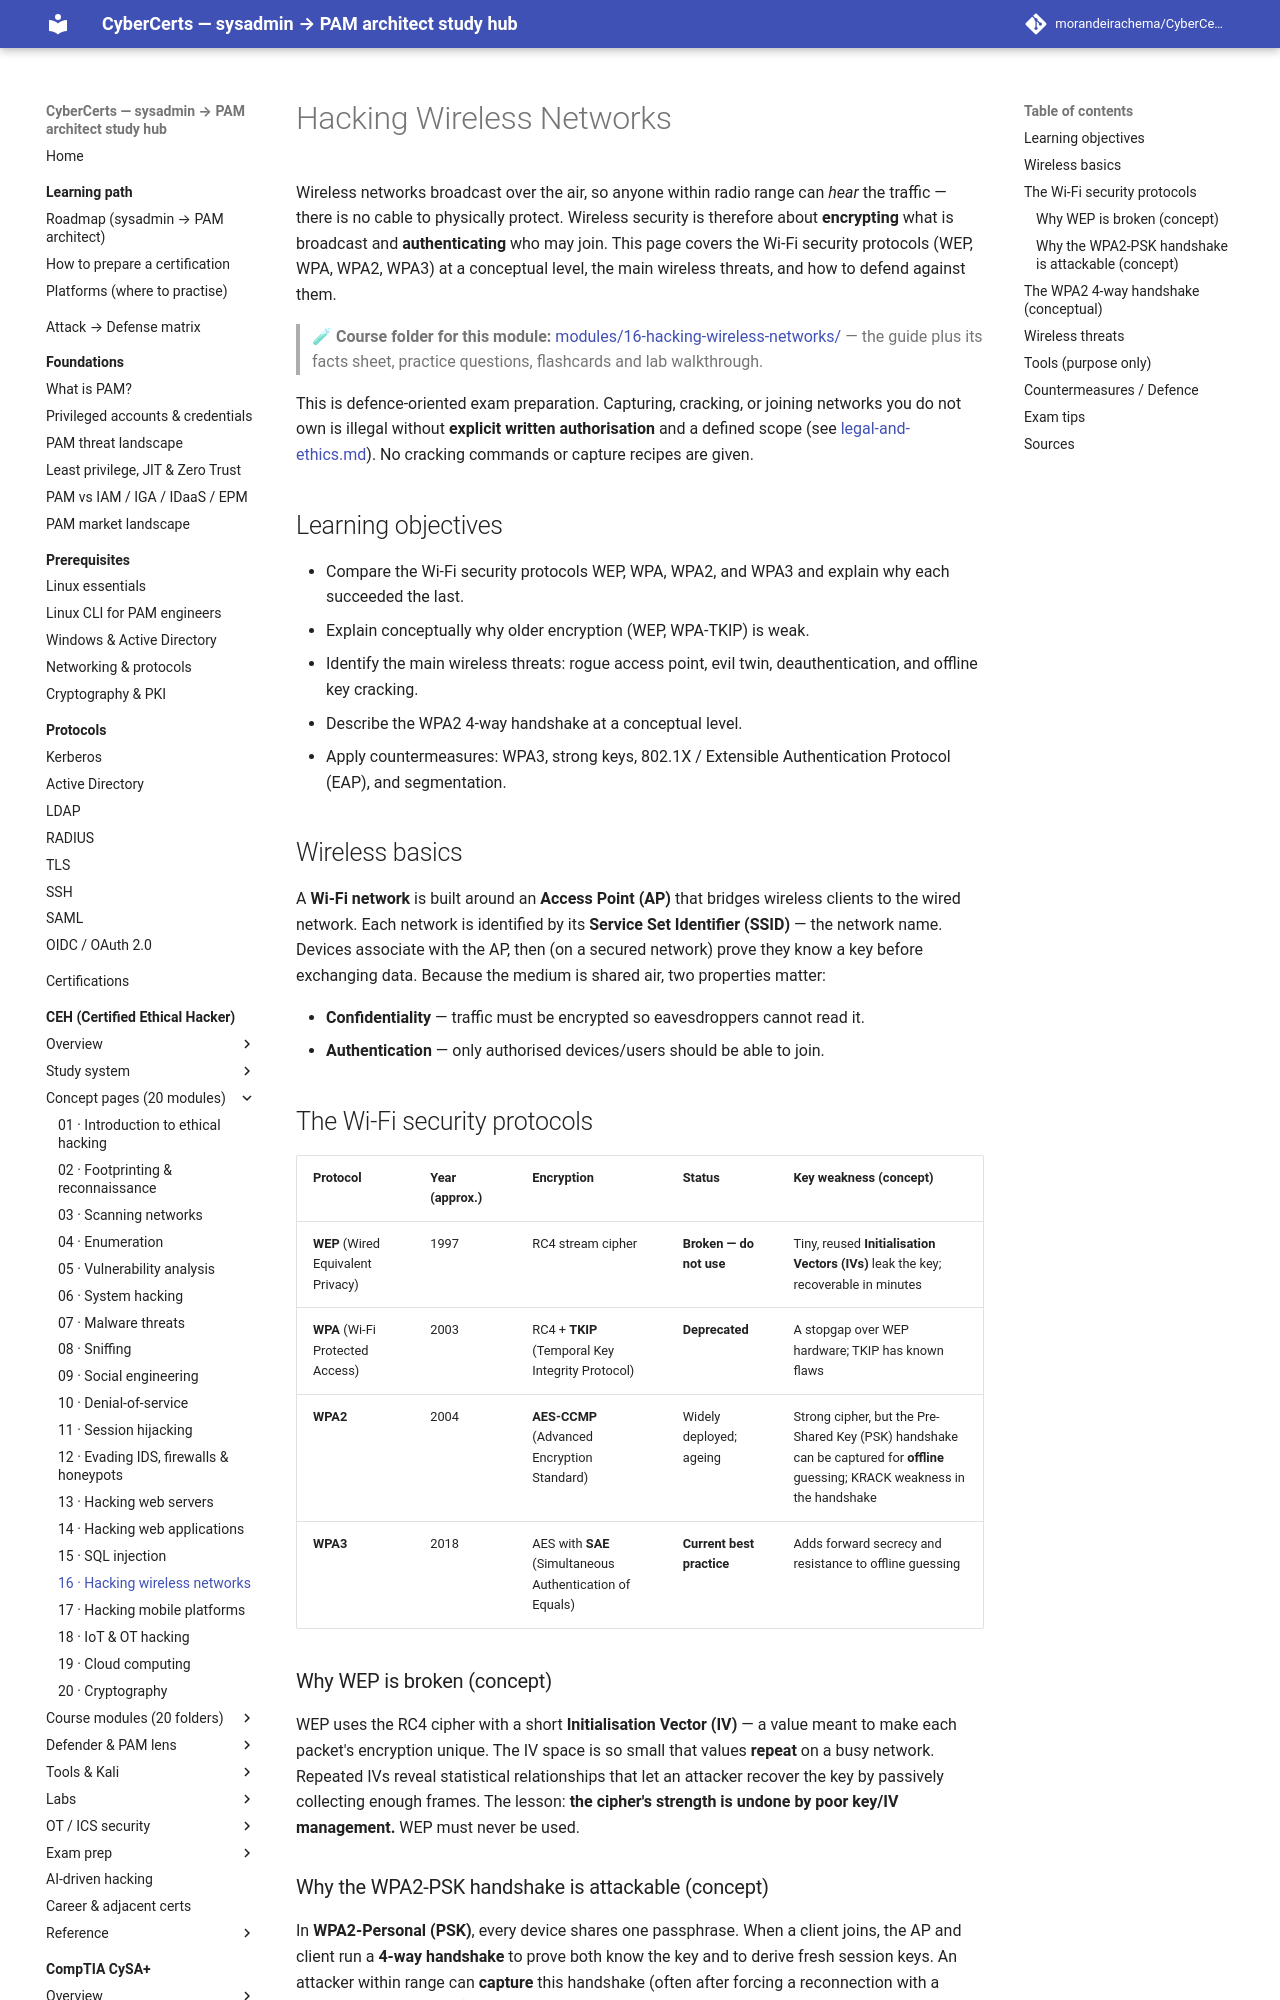

repository: morandeirachema/CyberCerts · page: certs/ceh/domains/16-hacking-wireless-networks/index.html · generator: mkdocs

# Hacking Wireless Networks

Wireless networks broadcast over the air, so anyone within radio range can *hear* the traffic — there is no cable to physically protect. Wireless security is therefore about **encrypting** what is broadcast and **authenticating** who may join. This page covers the Wi-Fi security protocols (WEP, WPA, WPA2, WPA3) at a conceptual level, the main wireless threats, and how to defend against them.

> 🧪 **Course folder for this module:** [modules/16-hacking-wireless-networks/](../modules/16-hacking-wireless-networks/README.md) — the
> guide plus its facts sheet, practice questions, flashcards and lab walkthrough.

This is defence-oriented exam preparation. Capturing, cracking, or joining networks you do not own is illegal without **explicit written authorisation** and a defined scope (see [legal-and-ethics.md](../00-overview/legal-and-ethics.md)). No cracking commands or capture recipes are given.

## Learning objectives

- Compare the Wi-Fi security protocols WEP, WPA, WPA2, and WPA3 and explain why each succeeded the last.
- Explain conceptually why older encryption (WEP, WPA-TKIP) is weak.
- Identify the main wireless threats: rogue access point, evil twin, deauthentication, and offline key cracking.
- Describe the WPA2 4-way handshake at a conceptual level.
- Apply countermeasures: WPA3, strong keys, 802.1X / Extensible Authentication Protocol (EAP), and segmentation.

## Wireless basics

A **Wi-Fi network** is built around an **Access Point (AP)** that bridges wireless clients to the wired network. Each network is identified by its **Service Set Identifier (SSID)** — the network name. Devices associate with the AP, then (on a secured network) prove they know a key before exchanging data. Because the medium is shared air, two properties matter:

- **Confidentiality** — traffic must be encrypted so eavesdroppers cannot read it.
- **Authentication** — only authorised devices/users should be able to join.

## The Wi-Fi security protocols

| Protocol | Year (approx.) | Encryption | Status | Key weakness (concept) |
| --- | --- | --- | --- | --- |
| **WEP** (Wired Equivalent Privacy) | 1997 | RC4 stream cipher | **Broken — do not use** | Tiny, reused **Initialisation Vectors (IVs)** leak the key; recoverable in minutes |
| **WPA** (Wi-Fi Protected Access) | 2003 | RC4 + **TKIP** (Temporal Key Integrity Protocol) | **Deprecated** | A stopgap over WEP hardware; TKIP has known flaws |
| **WPA2** | 2004 | **AES-CCMP** (Advanced Encryption Standard) | Widely deployed; ageing | Strong cipher, but the Pre-Shared Key (PSK) handshake can be captured for **offline** guessing; KRACK weakness in the handshake |
| **WPA3** | 2018 | AES with **SAE** (Simultaneous Authentication of Equals) | **Current best practice** | Adds forward secrecy and resistance to offline guessing |

### Why WEP is broken (concept)

WEP uses the RC4 cipher with a short **Initialisation Vector (IV)** — a value meant to make each packet's encryption unique. The IV space is so small that values **repeat** on a busy network. Repeated IVs reveal statistical relationships that let an attacker recover the key by passively collecting enough frames. The lesson: **the cipher's strength is undone by poor key/IV management.** WEP must never be used.
